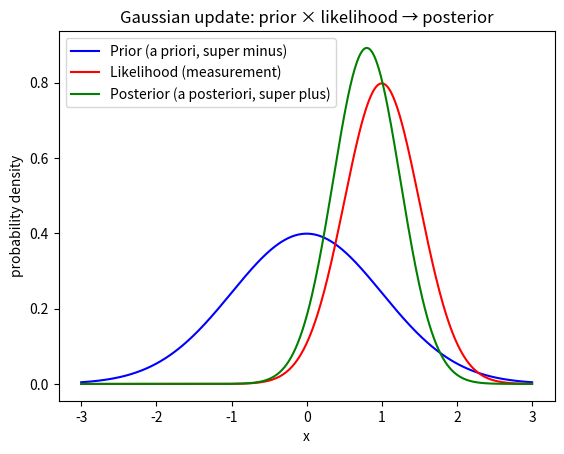

Generate this figure with matplotlib:
import numpy as np
import matplotlib.pyplot as plt

# Gaussian PDF
def gaussian(x, mu, sigma2):
    return 1/np.sqrt(2*np.pi*sigma2) * np.exp(-(x - mu)**2 / (2*sigma2))

# Prior (a priori)
mu_prior = 0.0
sigma2_prior = 1.0

# Likelihood (measurement)
mu_meas = 1.0   # measurement says "probably near 1"
sigma2_meas = 0.25  # quite confident

# Posterior (Bayesian update formula for Gaussians)
mu_post = (sigma2_meas * mu_prior + sigma2_prior * mu_meas) / (sigma2_prior + sigma2_meas)
sigma2_post = (sigma2_prior * sigma2_meas) / (sigma2_prior + sigma2_meas)

# Plot
x = np.linspace(-3, 3, 400)
plt.plot(x, gaussian(x, mu_prior, sigma2_prior), label='Prior (a priori, super minus)', color='blue')
plt.plot(x, gaussian(x, mu_meas, sigma2_meas), label='Likelihood (measurement)', color='red')
plt.plot(x, gaussian(x, mu_post, sigma2_post), label='Posterior (a posteriori, super plus)', color='green')
plt.legend()
plt.title("Gaussian update: prior × likelihood → posterior")
plt.xlabel("x")
plt.ylabel("probability density")
plt.show()
